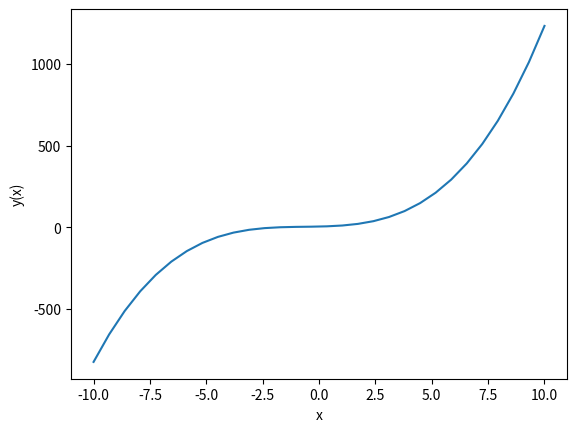

The matplotlib source for this figure:
# - *-coding:utf-8 -*-
import numpy as np
import matplotlib.pyplot as plt

#以自然数序列作为多项式的系数，使用poly1d函数创建多项式
func = np.poly1d(np.array([1,2,3,4]).astype(float))
x = np.linspace(-10,10,30)
y = func(x)
plt.plot(x,y)
#添加x,y轴标签
plt.xlabel('x')
plt.ylabel('y(x)')
plt.show()